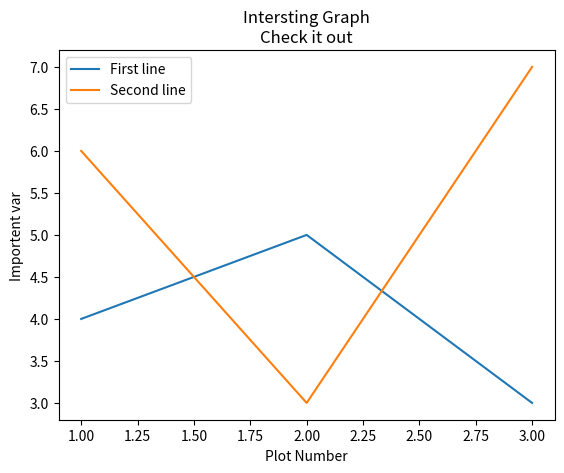

Write the Python code that produced this figure.
import matplotlib.pyplot as plt

x = [1, 2, 3]
y = [4, 5, 3]

x2 = [1, 2, 3]
y2 = [6, 3, 7]

plt.plot(x, y, label='First line')
plt.plot(x2, y2, label='Second line')

plt.xlabel('Plot Number')
plt.ylabel('Importent var')

plt.title('Intersting Graph\nCheck it out')
plt.legend()

plt.show()